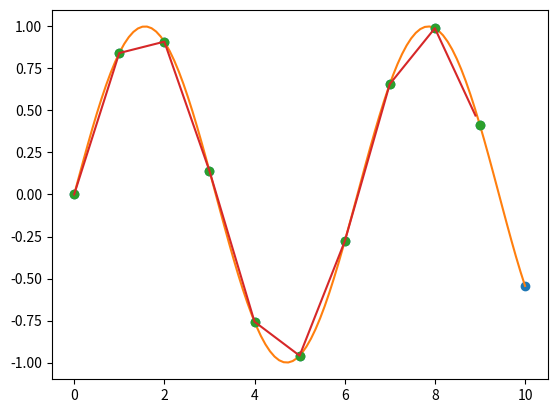

Source code (Python):
import matplotlib.pyplot as plt
import numpy as np
from scipy import interpolate
from scipy.interpolate import barycentric_interpolate
x = np.arange(0,10)
y = np.sin(x)
f = interpolate.interp1d(x,y)
xnew = np.arange(0,9,0.1)
ynew = f(xnew)


x1 = np.linspace(0.0,10.0,11)
y1 = np.sin(x1)

x2 = np.linspace(min(x1),max(x1), num=100)
y2 = interpolate.barycentric_interpolate(x1,y1,x2)


plt.plot(x1,y1,'o')
plt.plot(x2,y2)
plt.plot(x,y,'o',xnew,ynew,'-')
plt.show()
